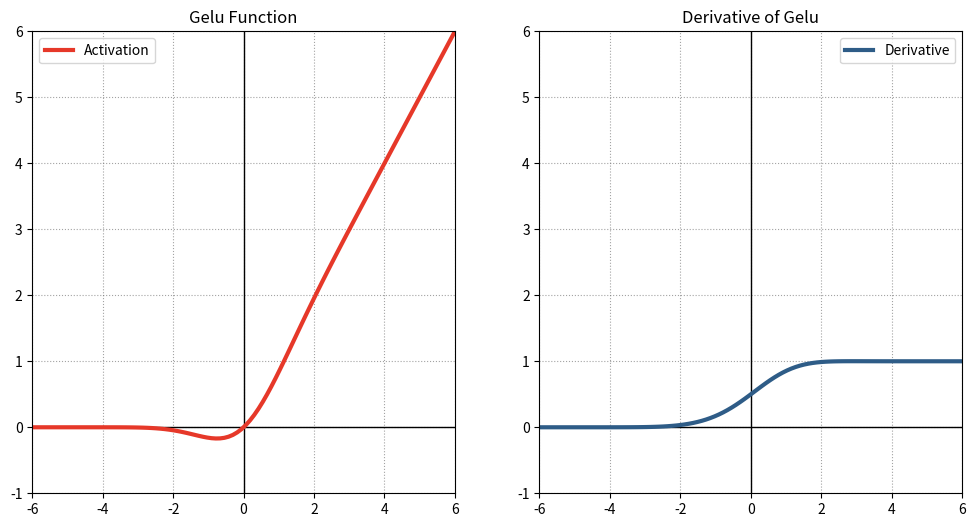

This chart was generated by the following Python code: (Note: this script raises an exception after producing the figure.)
# 绘制ReLU函数图像

import numpy as np
import matplotlib.pyplot as plt

# 定义ReLU函数


def gelu(x):
    return 0.5 * x * (1 + np.tanh(np.sqrt(2 / np.pi) * (x + 0.044715 * x**3)))


def gelu_derivative(x):
    return 0.5 * (1 + np.tanh(np.sqrt(2 / np.pi) * (x + 0.044715 * x**3)) +
                  (0.107837 * x**2) * np.exp(-(x**2) / 2) / (np.sqrt(2 * np.pi)))


# 生成数据点
x = np.linspace(-6, 6, 100)  # 在区间(-6, 6)之间生成100个点
y = gelu(x)
y_derivative = gelu_derivative(x)

# 创建图形
plt.figure(figsize=(12, 6))

plt.subplot(1, 2, 1)

# 加粗坐标轴
plt.axhline(0, color='black', lw=1)
plt.axvline(0, color='black', lw=1)

plt.xlim(-6, 6)
plt.ylim(-1, 6)

plt.plot(x, y, label='Activation', color='#E63829', linewidth=3)

# 添加标题和标签
plt.title('Gelu Function')
plt.legend()

# 显示网格
# 辅助网格线
plt.grid(True,
         linestyle=':',
         alpha=0.6,
         color=(0.4, 0.4, 0.4))

plt.subplot(1, 2, 2)

# 加粗坐标轴
plt.axhline(0, color='black', lw=1)
plt.axvline(0, color='black', lw=1)

plt.xlim(-6, 6)
plt.ylim(-1, 6)

plt.plot(x, y_derivative, label='Derivative', color='#2E5C87', linewidth=3)

# 添加标题和标签
plt.title('Derivative of Gelu')
plt.legend()

# 辅助网格线
plt.grid(True,
         linestyle=':',
         alpha=0.6,
         color=(0.4, 0.4, 0.4))

# 展示图形
plt.savefig("Activation/GeluDiagram.png")
